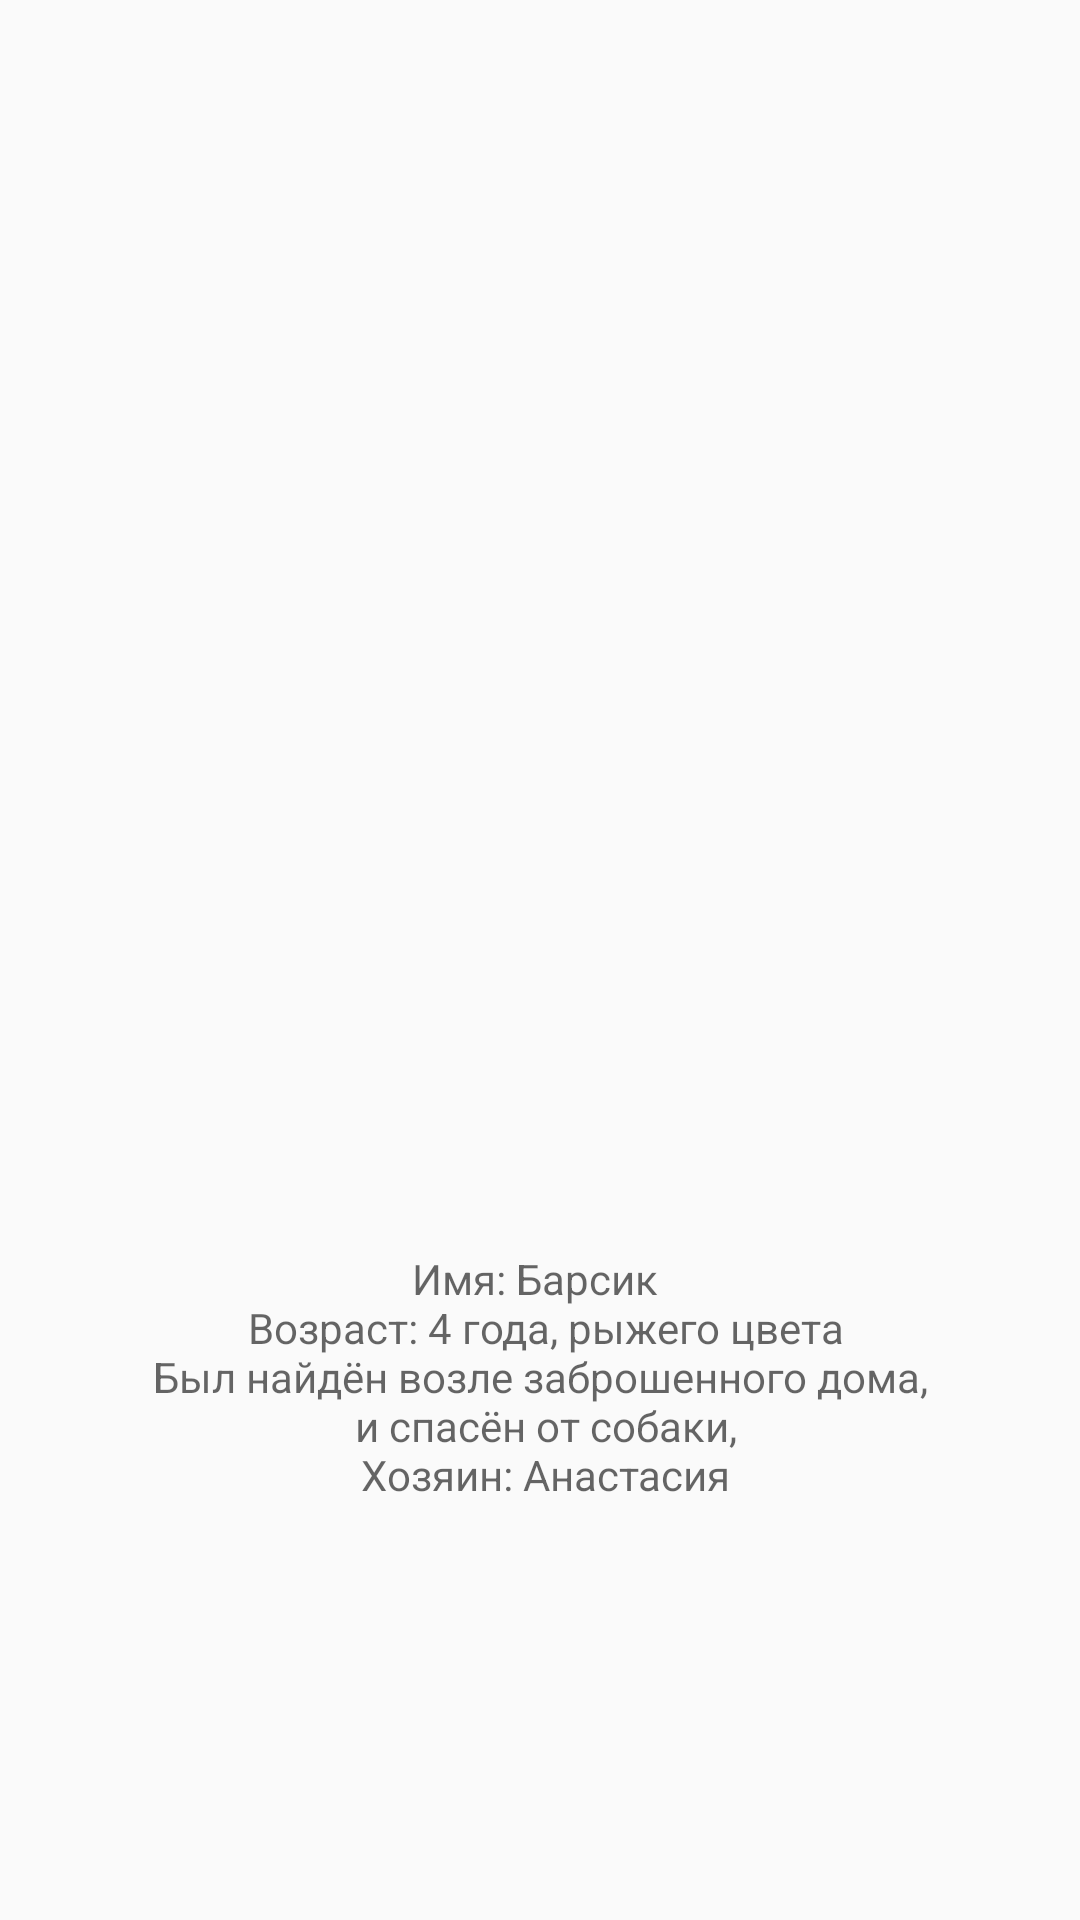

The Android layout XML behind this screen, and the referenced resources:
<!-- AndroidManifest.xml: application theme AppTheme -->
<!-- res/layout/tab_owner_fragment_layout.xml -->
<?xml version="1.0" encoding="utf-8"?>
<LinearLayout xmlns:android="http://schemas.android.com/apk/res/android"
    android:layout_width="match_parent"
    android:layout_height="match_parent"
    android:orientation="vertical"
    android:layout_margin="10dp">

    <ImageView
        android:id="@+id/image_owner"
        android:layout_width="match_parent"
        android:layout_height="wrap_content"
        android:layout_weight="1"
        android:layout_margin="10dp"/>

    <TextView
        android:id="@+id/text_owner"
        android:layout_width="wrap_content"
        android:layout_height="wrap_content"
        android:gravity="center"
        android:layout_margin="10dp"
        android:hint="@string/cat_description"
        android:layout_weight="1"
        android:layout_gravity="center_horizontal"/>

</LinearLayout>
<!-- resources referenced by this layout -->
<resources>
  <string name="cat_description">Имя: Барсик \n
          Возраст: 4 года, рыжего цвета\n
          Был найдён возле заброшенного дома, \n и спасён от собаки,\n
          Хозяин: Анастасия</string>
  <style name="AppTheme" parent="Theme.AppCompat.Light.NoActionBar">
          
          <item name="colorPrimary">@color/colorPrimary</item>
          <item name="colorPrimaryDark">@color/colorPrimaryDark</item>
          <item name="colorAccent">@color/colorAccent</item>
      </style>
  <color name="colorPrimary">#125688</color>
  <color name="colorPrimaryDark">#125688</color>
  <color name="colorAccent">#c8e8ff</color>
</resources>
